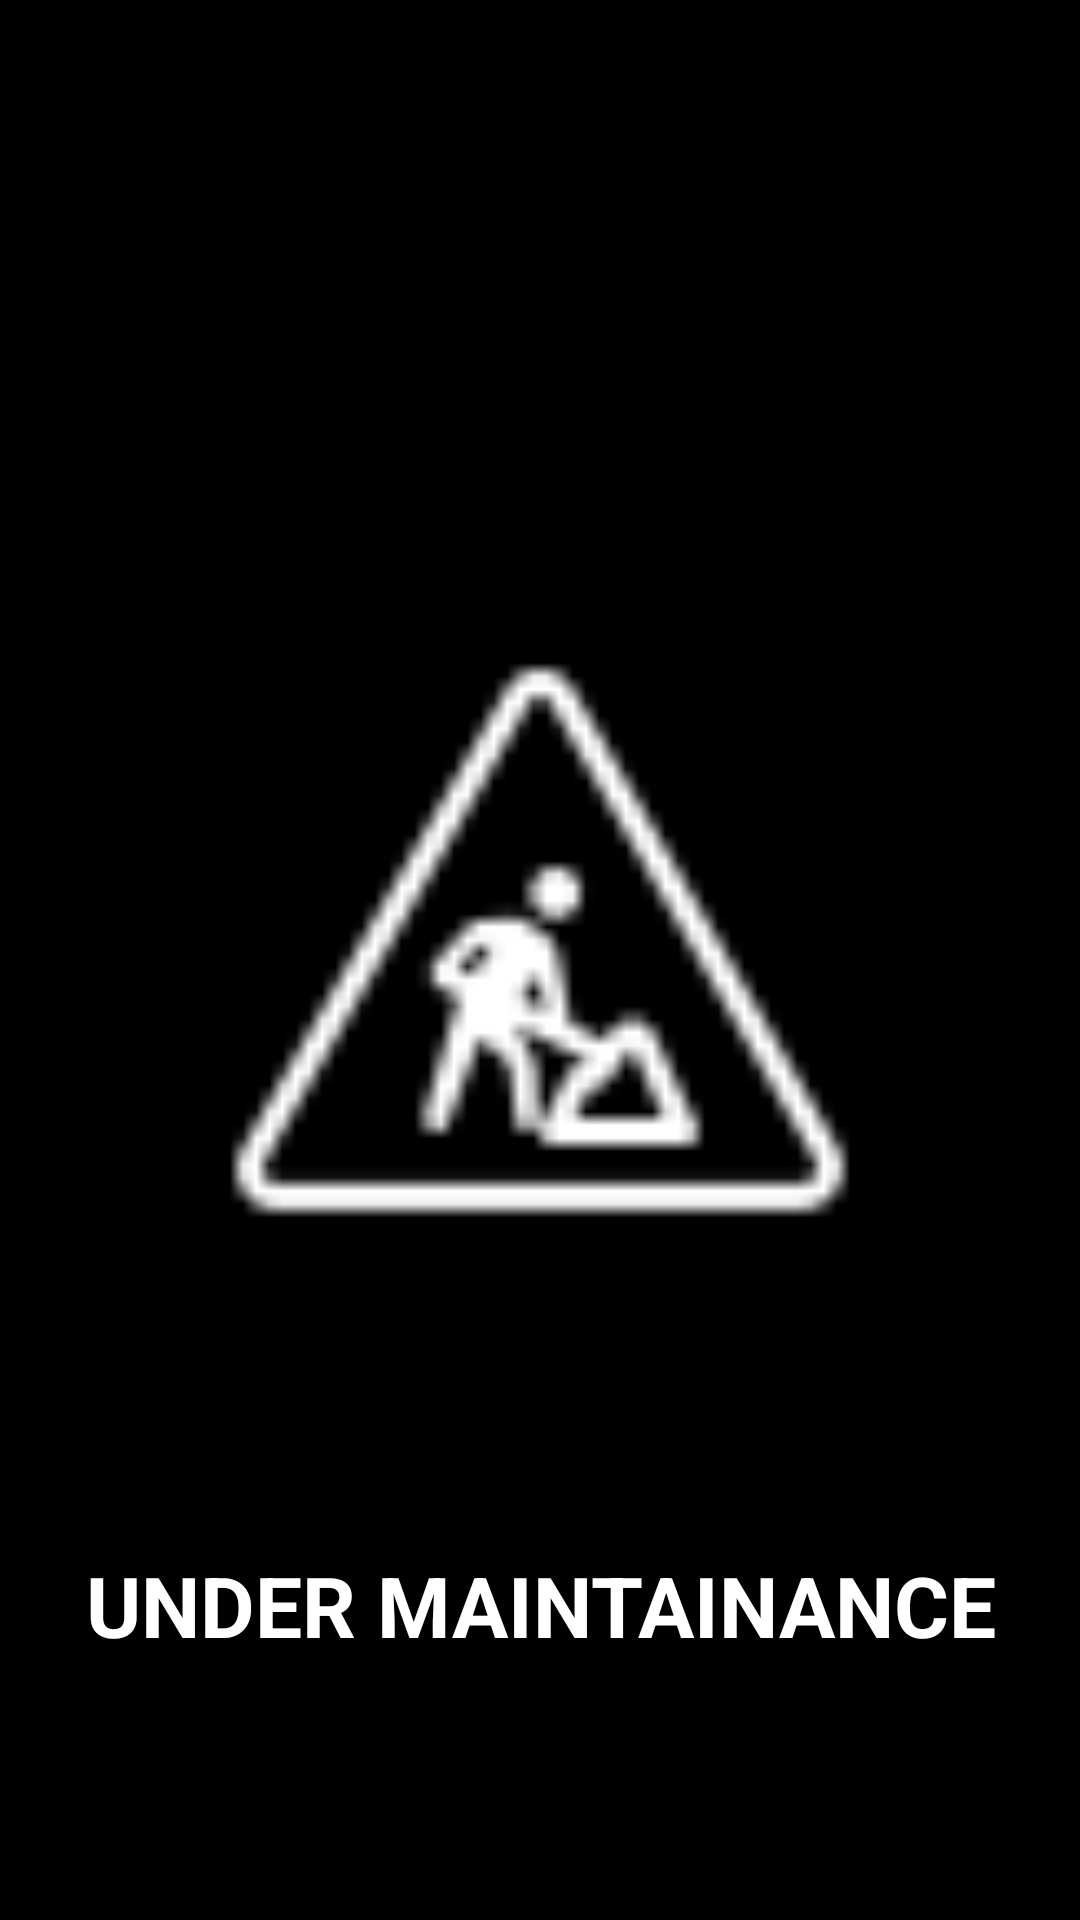

Android layout source for this screen:
<!-- AndroidManifest.xml: application theme Theme.KoreanLanguage -->
<!-- res/layout/fragment_profile.xml -->
<?xml version="1.0" encoding="utf-8"?>
<androidx.constraintlayout.widget.ConstraintLayout
    xmlns:android="http://schemas.android.com/apk/res/android"
    xmlns:tools="http://schemas.android.com/tools"
    xmlns:app="http://schemas.android.com/apk/res-auto"
    android:background="@color/black"
    android:layout_width="match_parent"
    android:layout_height="match_parent"
    tools:context=".ProfileFragment">

    <ImageView
        android:id="@+id/image"
        android:layout_width="230dp"
        android:layout_height="220dp"
        android:layout_margin="10dp"
        app:layout_constraintBottom_toBottomOf="parent"
        app:layout_constraintEnd_toEndOf="parent"
        app:layout_constraintStart_toStartOf="parent"
        app:layout_constraintTop_toTopOf="parent"
        app:srcCompat="@drawable/um" />

    <TextView
        android:layout_width="match_parent"
        android:layout_height="wrap_content"
        android:text="UNDER MAINTAINANCE"
        android:textAlignment="center"
        android:textColor="@color/white"
        android:textSize="28dp"
        android:textStyle="bold"
        app:layout_constraintBottom_toBottomOf="parent"
        app:layout_constraintTop_toBottomOf="@+id/image" />

</androidx.constraintlayout.widget.ConstraintLayout>
<!-- resources referenced by this layout -->
<resources>
  <color name="black">#FF000000</color>
  <color name="white">#FFFFFFFF</color>
  <!-- drawable um: png bitmap (drawable, 1144 bytes) -->
  <style name="Theme.KoreanLanguage" parent="Theme.MaterialComponents.DayNight.NoActionBar">
          
          <item name="colorPrimary">@color/mango_yellow</item>
          <item name="colorPrimaryVariant">@color/light_green</item>
          <item name="colorOnPrimary">@color/white</item>
          
          <item name="colorSecondary">@color/dark_green</item>
          <item name="colorSecondaryVariant">@color/dark_green</item>
          <item name="colorOnSecondary">@color/black</item>
          
          <item name="android:statusBarColor">@color/mango_yellow</item>
          
      </style>
  <color name="mango_yellow">#FFC107</color>
  <color name="light_green">#10EE00</color>
  <color name="dark_green">#4CAF50</color>
</resources>
